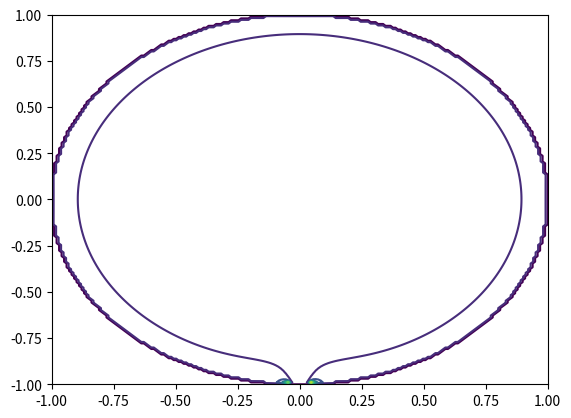

Reproduce this figure in Python.
import numpy as np
from scipy import spatial
import matplotlib.pyplot as plt
four4 = True

def wave(Gamma,beta):
    return np.abs(np.exp(-1j*x*beta) + Gamma*np.exp(1j*x*beta))

def FindRoute(InitialPoint,V1V2Errors,ScaleFactor=0.010):
    SearchFile = V1V2Errors[:,:2] #search Gamma
    tree = spatial.KDTree(SearchFile)
    Point = InitialPoint
    route = []

    for _ in range(1000):
        route.append([Point.real,Point.imag])
        IndexOfClosest = tree.query(np.array([Point.real,Point.imag]))[1] #get index of closest lying computed yield
        RCorr = V1V2Errors[IndexOfClosest][2]
        CCorr = V1V2Errors[IndexOfClosest][3]
        Point += ScaleFactor*(RCorr + 1j*CCorr)

    return np.array(route)


fs = np.linspace(25e6,55e6,1000)
c = 3e8

x = np.linspace(0,2.59,1000)
VoltMeterPositions = np.array([0.235,0.895,1.69,2.35,0]) #added V+/V- as bonus measurement 
#x = np.linspace(0,6,1000)
#VoltMeterPositions = np.array([0.235,0.895,1.69,2.35,0])*6/2.59
X = []
W = []
Z = []

contourres = 200
f = 25e6
fun = np.zeros((contourres,contourres))

for m,i in enumerate(np.linspace(-1,1,contourres)):
    for n,j in enumerate(np.linspace(-1,1,contourres)):
        if i**2 + j**2 > 1:
            continue
        Gamma = i + 1j*j
        Y = (1-Gamma)/(1+Gamma)
        lam = f/c
        beta = 2*np.pi*lam
        V = np.zeros(len(VoltMeterPositions))
        for k,VoltMeterPosition in enumerate(VoltMeterPositions):
            V[k] = wave(Gamma,beta)[np.abs(x-VoltMeterPosition).argmin()]

        Vf = 1

        Vs = (np.abs(V)**2)/(np.abs(Vf)**2) - 1

        S = np.sin(2*beta*VoltMeterPositions) #array
        C = np.cos(2*beta*VoltMeterPositions) #array

        BigS = (S[0] - S[1])/(S[2] - S[3])
        BigC = (C[0] - C[1])/(C[2] - C[3])

        if four4:
            u = (1/2)*((Vs[0] - Vs[1]) - (Vs[2] - Vs[3])*BigS)/((C[2] - C[3])*(BigC - BigS))
            v = (1/2)*((Vs[0] - Vs[1]) - (Vs[2] - Vs[3])*BigC)/((S[2] - S[3])*(BigC - BigS))
        else:
            u = (1/2)*(Vs[0]*(1 - S[1]) - Vs[1]*(1 - S[0]))/( (1+C[0])*(1-S[1]) - (1+C[1])*(1-S[0]) )
            v = (-1/2)*(Vs[0]*(1 - C[1]) - Vs[1]*(1 - C[0]))/( (1+C[0])*(1-S[1]) - (1+C[1])*(1-S[0]) )

        RYCorr = 1 - (1 - u**2 - v**2)/((1+u)**2 + v**2)
        IYCorr = 2*v/((1+u)**2 + v**2)

        Y_n = Y + RYCorr + 1j*IYCorr
        NewGamma = (1 - Y_n)/(1 + Y_n)
        EpsG = NewGamma.real - Gamma.real 
        EpsA = NewGamma.imag - Gamma.imag
        X.append(Gamma.real)
        W.append(Gamma.imag)
        Z.append(NewGamma)
        fun[m,n] = EpsG**2 + EpsA**2

plt.contour(np.linspace(-1,1,contourres),np.linspace(-1,1,contourres),fun)
plt.show()
